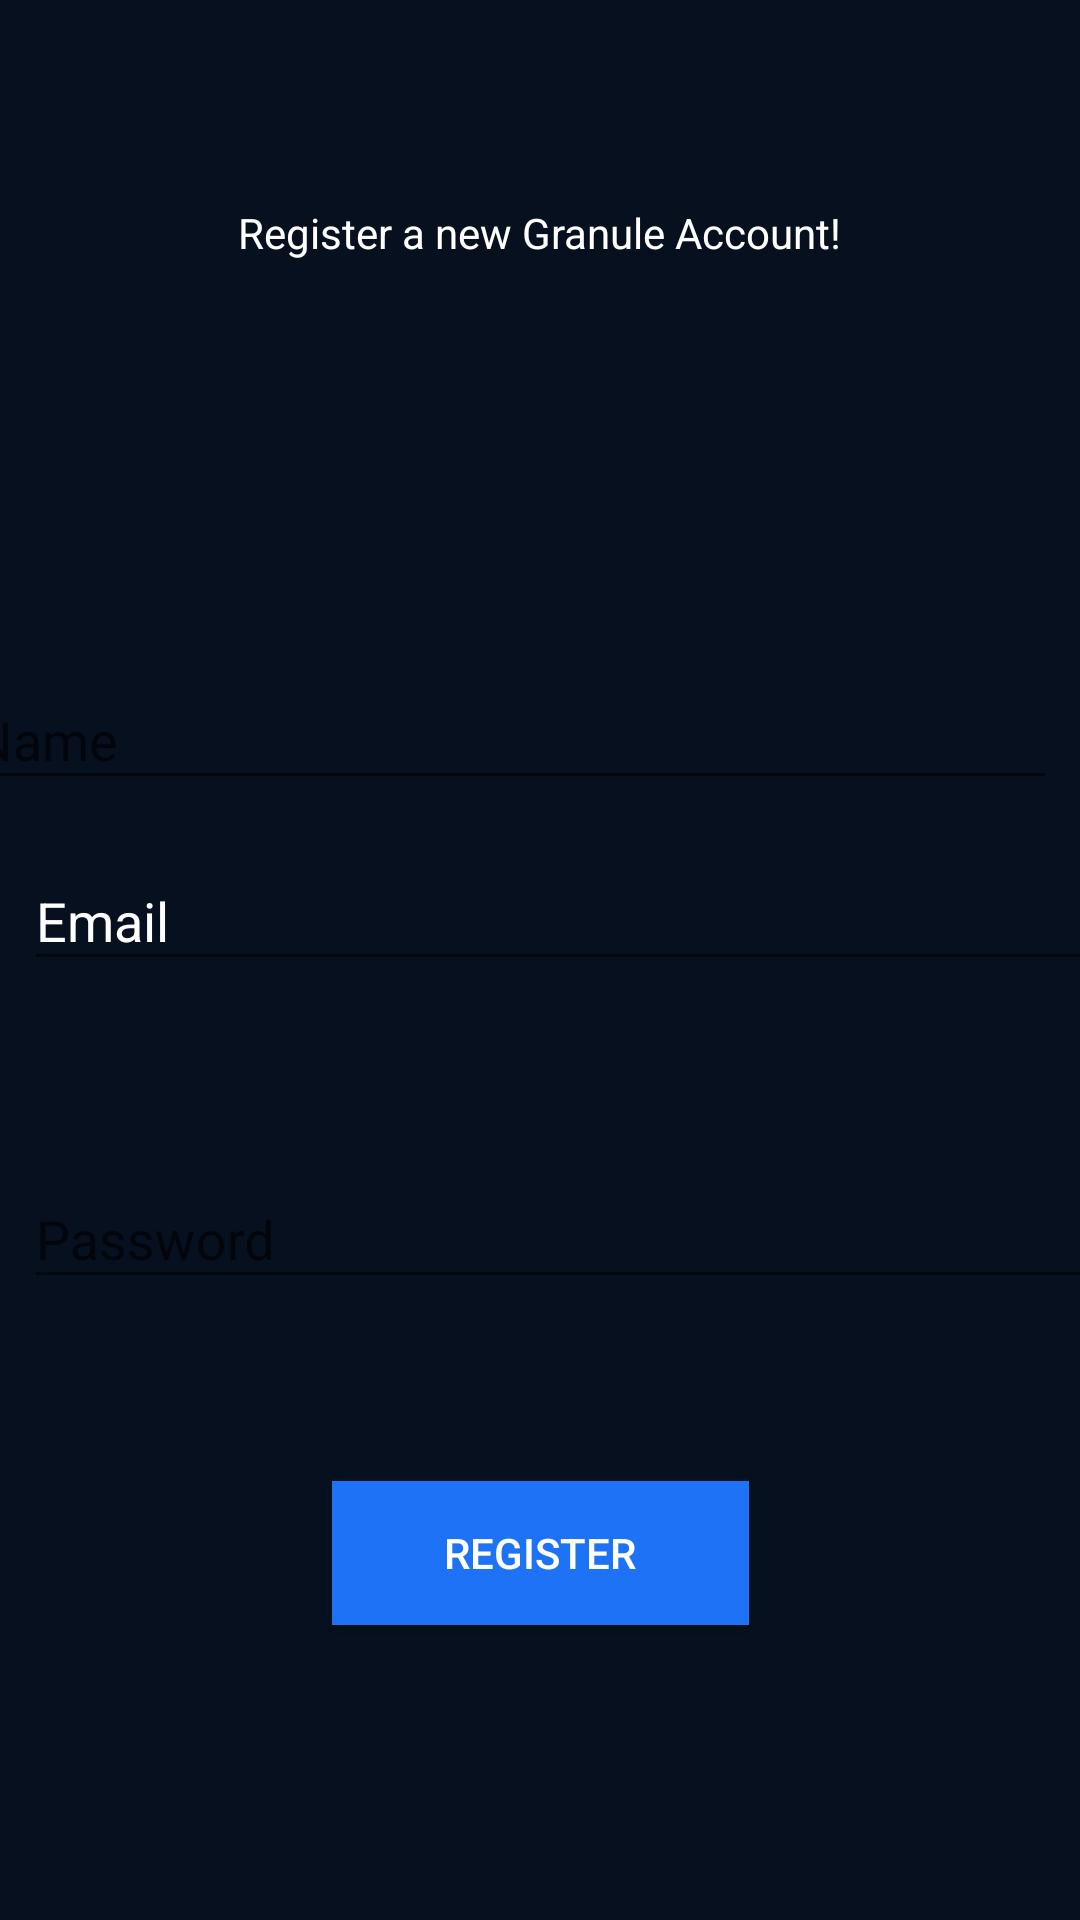

Android layout source for this screen:
<!-- AndroidManifest.xml: application theme AppTheme -->
<!-- res/layout/activity_register.xml -->
<?xml version="1.0" encoding="utf-8"?>
<android.support.constraint.ConstraintLayout xmlns:android="http://schemas.android.com/apk/res/android"
    xmlns:app="http://schemas.android.com/apk/res-auto"
    xmlns:tools="http://schemas.android.com/tools"
    android:layout_width="match_parent"
    android:layout_height="match_parent"
    android:background="#07101F"
    tools:context=".RegisterActivity">

    <android.support.design.widget.TextInputLayout
        android:id="@+id/textInputLayout2"
        android:layout_width="365dp"
        android:layout_height="wrap_content"
        android:layout_marginStart="8dp"
        android:layout_marginTop="8dp"
        android:layout_marginEnd="8dp"
        android:layout_marginBottom="8dp"
        app:layout_constraintBottom_toBottomOf="parent"
        app:layout_constraintEnd_toEndOf="parent"
        app:layout_constraintHorizontal_bias="1.0"
        app:layout_constraintStart_toStartOf="parent"
        app:layout_constraintTop_toBottomOf="@+id/textView"
        app:layout_constraintVertical_bias="0.246">

        <android.support.design.widget.TextInputEditText
            android:id="@+id/register_activity_namefield"
            android:layout_width="match_parent"
            android:layout_height="wrap_content"
            android:hint="@string/Register_input_string"
            android:textColor="@android:color/white"
            android:textColorHighlight="@android:color/white"
            android:textColorHint="@android:color/white" />
    </android.support.design.widget.TextInputLayout>

    <android.support.design.widget.TextInputLayout
        android:id="@+id/textInputLayout3"
        android:layout_width="368dp"
        android:layout_height="74dp"
        android:layout_marginStart="8dp"
        android:layout_marginTop="8dp"
        android:layout_marginEnd="8dp"
        android:textColorHint="@android:color/white"
        app:layout_constraintEnd_toEndOf="parent"
        app:layout_constraintHorizontal_bias="0.0"
        app:layout_constraintStart_toStartOf="parent"
        app:layout_constraintTop_toBottomOf="@+id/textInputLayout2">

        <android.support.design.widget.TextInputEditText
            android:id="@+id/register_activity_emailfield"
            android:layout_width="match_parent"
            android:layout_height="wrap_content"
            android:layout_marginTop="30dp"
            android:hint="@string/register_input_email"
            android:inputType="textWebEmailAddress"
            android:textColor="@android:color/white"
            android:textColorHighlight="@android:color/white"
            android:textColorHint="@android:color/white" />
    </android.support.design.widget.TextInputLayout>

    <android.support.design.widget.TextInputLayout
        android:id="@+id/textInputLayout4"
        android:layout_width="368dp"
        android:layout_height="wrap_content"
        android:layout_marginStart="8dp"
        android:layout_marginTop="32dp"
        android:layout_marginEnd="8dp"
        app:layout_constraintEnd_toEndOf="parent"
        app:layout_constraintHorizontal_bias="0.0"
        app:layout_constraintStart_toStartOf="parent"
        app:layout_constraintTop_toBottomOf="@+id/textInputLayout3">

        <android.support.design.widget.TextInputEditText
            android:id="@+id/register_activity_passfield"
            android:layout_width="match_parent"
            android:layout_height="wrap_content"
            android:hint="@string/register_input_pass"
            android:inputType="textPassword"
            android:textColor="@android:color/white"
            android:textColorHighlight="@android:color/white"
            android:textColorHint="@android:color/white" />
    </android.support.design.widget.TextInputLayout>

    <Button
        android:id="@+id/register_activity_butn"
        android:layout_width="139dp"
        android:layout_height="wrap_content"
        android:layout_marginStart="8dp"
        android:layout_marginTop="8dp"
        android:layout_marginEnd="8dp"
        android:layout_marginBottom="16dp"
        android:background="@color/colorPrimary"
        android:text="@string/register_button_string"
        android:textColor="@android:color/white"
        app:layout_constraintBottom_toBottomOf="parent"
        app:layout_constraintEnd_toEndOf="parent"
        app:layout_constraintStart_toStartOf="parent"
        app:layout_constraintTop_toBottomOf="@+id/textInputLayout4"
        app:layout_constraintVertical_bias="0.391" />

    <TextView
        android:id="@+id/textView"
        android:layout_width="wrap_content"
        android:layout_height="wrap_content"
        android:layout_marginTop="68dp"
        android:text="@string/register_a_new_granule_account"
        android:textColor="@android:color/white"
        app:layout_constraintEnd_toEndOf="parent"
        app:layout_constraintStart_toStartOf="parent"
        app:layout_constraintTop_toTopOf="parent" />
</android.support.constraint.ConstraintLayout>
<!-- resources referenced by this layout -->
<resources>
  <color name="colorPrimary">#1D72F6</color>
  <string name="Register_input_string">Name</string>
  <string name="register_a_new_granule_account">Register a new Granule Account!</string>
  <string name="register_button_string">Register</string>
  <string name="register_input_email">Email</string>
  <string name="register_input_pass">Password</string>
  <style name="AppTheme" parent="Base.Theme.AppCompat.Light.DarkActionBar">
  
          
  
          <item name="colorPrimary">#1D72F6</item>
          <item name="colorPrimaryDark">#114aa1</item>
          <item name="colorAccent">@color/colorAccent</item>
  
      </style>
  <color name="colorAccent">#1D72F6</color>
</resources>
